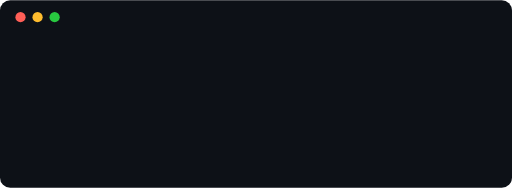
t = 0.00 s
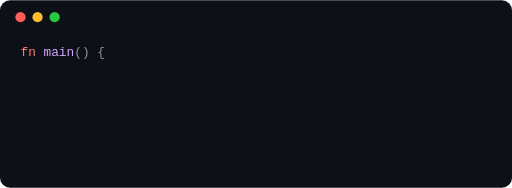
t = 0.77 s
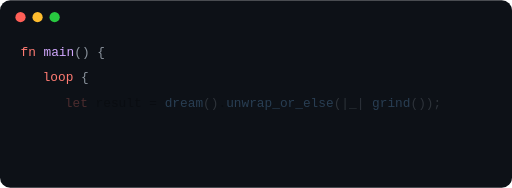
t = 1.53 s
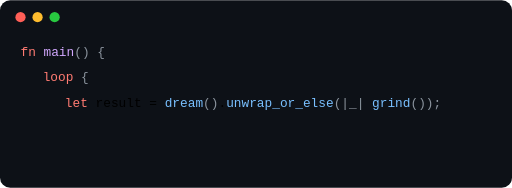
t = 2.30 s
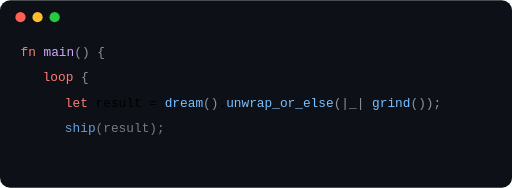
t = 3.07 s
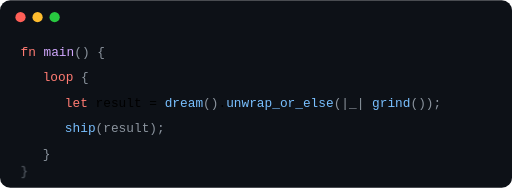
t = 3.83 s

The animated SVG that drew these frames (rendered in a browser with its animation timeline set to each time). Animation: 2 CSS @keyframes rules; one cycle of 4.60 s, repeats indefinitely.

<svg xmlns="http://www.w3.org/2000/svg" width="600" height="220" viewBox="0 0 600 220">
  <style>
    @keyframes blink { 0%, 49% { opacity: 1; } 50%, 100% { opacity: 0; } }
    @keyframes fadeIn { from { opacity: 0; } to { opacity: 1; } }
    text { font-family: 'JetBrains Mono', 'Fira Code', 'Cascadia Code', 'Consolas', monospace; font-size: 15px; }
    .bg { fill: #0d1117; rx: 12; }
    .dot1 { fill: #ff5f57; }
    .dot2 { fill: #febc2e; }
    .dot3 { fill: #28c840; }
    .keyword { fill: #ff7b72; }
    .function { fill: #d2a8ff; }
    .method { fill: #79c0ff; }
    .string { fill: #a5d6ff; }
    .punct { fill: #8b949e; }
    .cursor { fill: #58a6ff; animation: blink 1s infinite; }
    .line { animation: fadeIn 0.3s ease-in both; }
    .l1 { animation-delay: 0.3s; }
    .l2 { animation-delay: 0.8s; }
    .l3 { animation-delay: 1.4s; }
    .l4 { animation-delay: 2.8s; }
    .l5 { animation-delay: 3.3s; }
    .l6 { animation-delay: 3.6s; }
  </style>
  <rect class="bg" width="600" height="220" rx="12"/>
  <circle cx="24" cy="20" r="6" class="dot1"/>
  <circle cx="44" cy="20" r="6" class="dot2"/>
  <circle cx="64" cy="20" r="6" class="dot3"/>

  <!-- fn main() -->
  <g class="line l1">
    <text x="24" y="65"><tspan class="keyword">fn</tspan> <tspan class="function">main</tspan><tspan class="punct">()</tspan> <tspan class="punct">{</tspan></text>
  </g>

  <!-- loop { -->
  <g class="line l2">
    <text x="50" y="95"><tspan class="keyword">loop</tspan> <tspan class="punct">{</tspan></text>
  </g>

  <!-- let result = dream().unwrap_or_else(|_| grind()); -->
  <g class="line l3">
    <text x="76" y="125"><tspan class="keyword">let</tspan> result = <tspan class="method">dream</tspan><tspan class="punct">()</tspan>.<tspan class="method">unwrap_or_else</tspan><tspan class="punct">(|_|</tspan> <tspan class="method">grind</tspan><tspan class="punct">());</tspan></text>
  </g>

  <!-- ship(result); -->
  <g class="line l4">
    <text x="76" y="155"><tspan class="method">ship</tspan><tspan class="punct">(result);</tspan></text>
  </g>

  <!-- } -->
  <g class="line l5">
    <text x="50" y="185"><tspan class="punct">}</tspan></text>
  </g>

  <!-- } -->
  <g class="line l6">
    <text x="24" y="205"><tspan class="punct">}</tspan></text>
    <rect x="40" y="192" width="8" height="18" class="cursor" rx="1"/>
  </g>
</svg>
